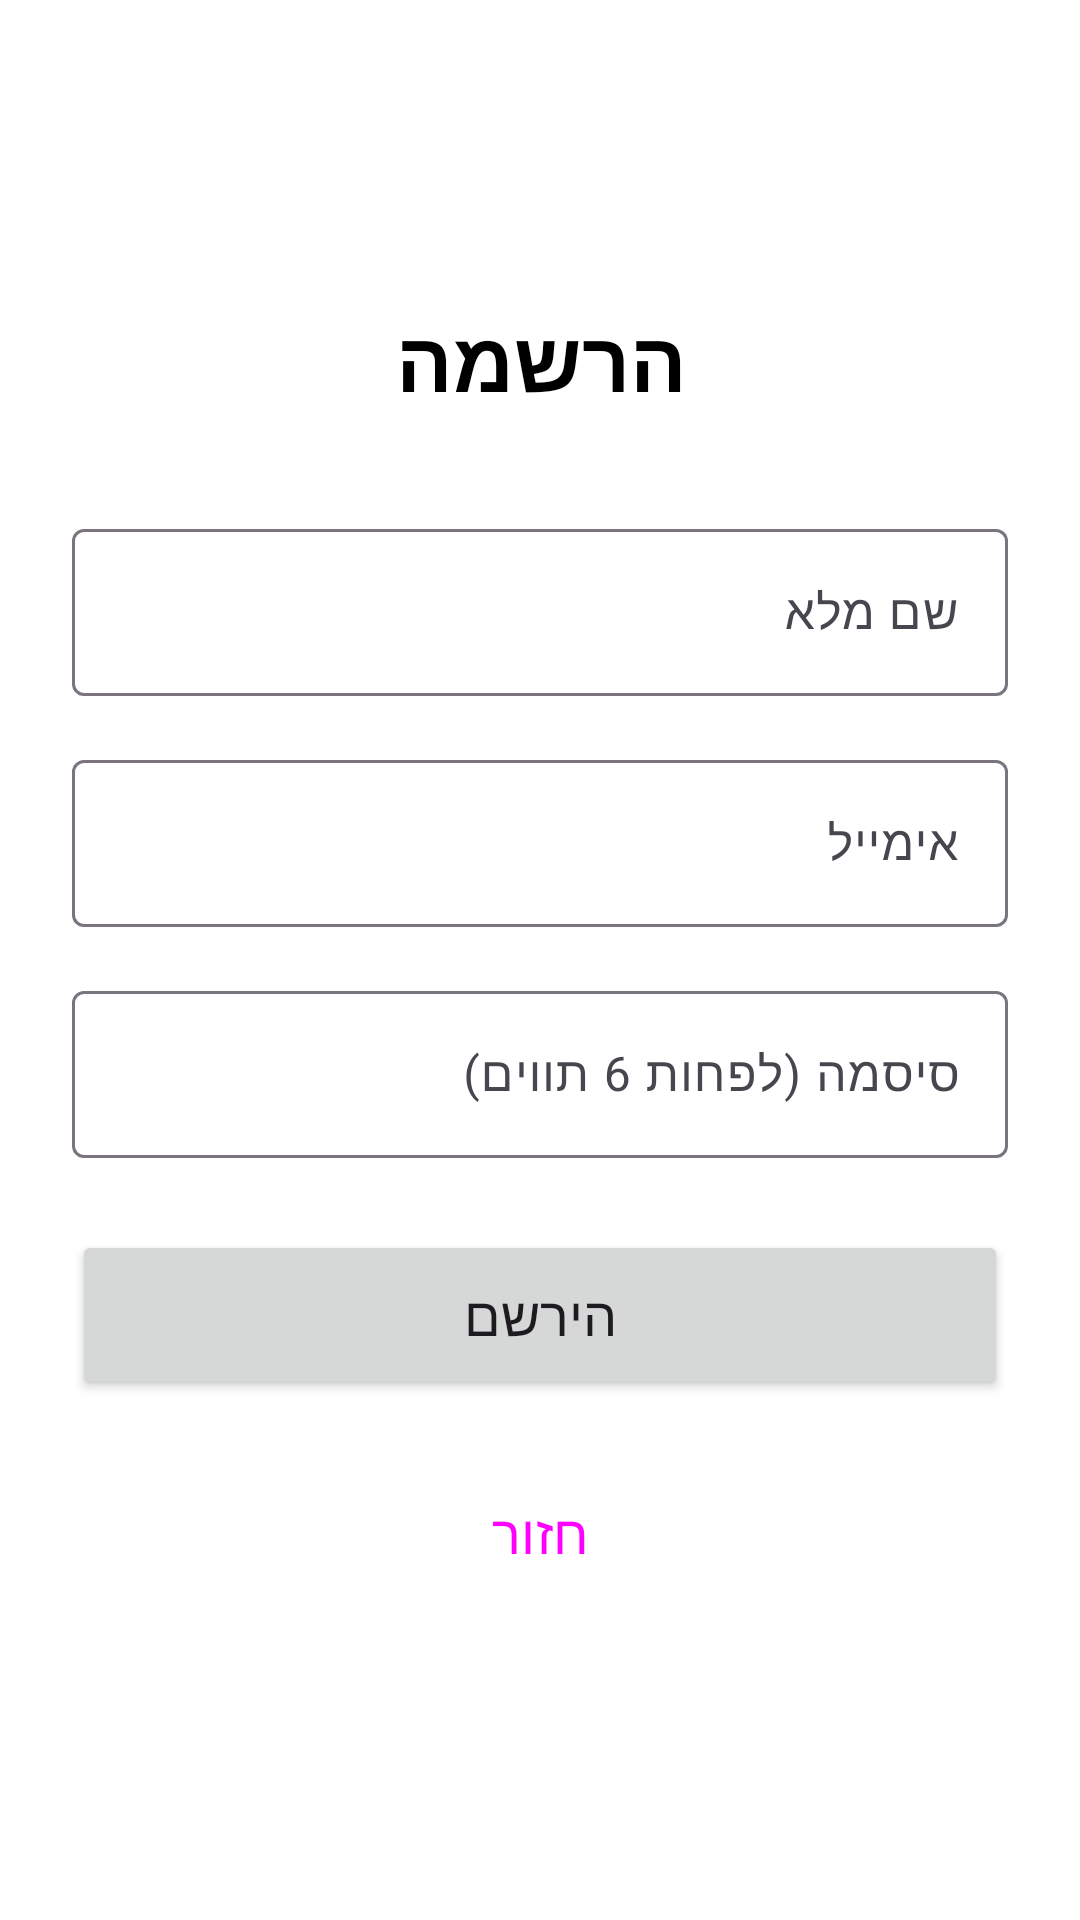

Write the Android layout XML for this screen, with the resource values it uses.
<!-- AndroidManifest.xml: application theme Theme.MyAdvancedSchedule -->
<!-- res/layout/activity_signup.xml -->
<?xml version="1.0" encoding="utf-8"?>
<ScrollView xmlns:android="http://schemas.android.com/apk/res/android"
    android:layout_width="match_parent"
    android:layout_height="match_parent"
    android:fillViewport="true"
    android:background="@color/white">

    <LinearLayout
        android:layout_width="match_parent"
        android:layout_height="wrap_content"
        android:orientation="vertical"
        android:padding="24dp"
        android:gravity="center">

        <TextView
            android:layout_width="wrap_content"
            android:layout_height="wrap_content"
            android:text="הרשמה"
            android:textSize="28sp"
            android:textStyle="bold"
            android:textColor="@color/black"
            android:layout_marginBottom="32dp"/>

        <com.google.android.material.textfield.TextInputLayout
            android:layout_width="match_parent"
            android:layout_height="wrap_content"
            android:layout_marginBottom="16dp"
            android:hint="שם מלא">

            <com.google.android.material.textfield.TextInputEditText
                android:id="@+id/etName"
                android:layout_width="match_parent"
                android:layout_height="wrap_content"
                android:inputType="textPersonName"/>

        </com.google.android.material.textfield.TextInputLayout>

        <com.google.android.material.textfield.TextInputLayout
            android:layout_width="match_parent"
            android:layout_height="wrap_content"
            android:layout_marginBottom="16dp"
            android:hint="אימייל">

            <com.google.android.material.textfield.TextInputEditText
                android:id="@+id/etEmail"
                android:layout_width="match_parent"
                android:layout_height="wrap_content"
                android:inputType="textEmailAddress"
                android:textDirection="ltr"/>

        </com.google.android.material.textfield.TextInputLayout>

        <com.google.android.material.textfield.TextInputLayout
            android:layout_width="match_parent"
            android:layout_height="wrap_content"
            android:layout_marginBottom="24dp"
            android:hint="סיסמה (לפחות 6 תווים)">

            <com.google.android.material.textfield.TextInputEditText
                android:id="@+id/etPassword"
                android:layout_width="match_parent"
                android:layout_height="wrap_content"
                android:inputType="textPassword"/>

        </com.google.android.material.textfield.TextInputLayout>

        <Button
            android:id="@+id/btnSignup"
            android:layout_width="match_parent"
            android:layout_height="wrap_content"
            android:text="הירשם"
            android:textSize="18sp"
            android:padding="16dp"
            android:layout_marginBottom="16dp"/>

        <Button
            android:id="@+id/btnBack"
            android:layout_width="match_parent"
            android:layout_height="wrap_content"
            android:text="חזור"
            android:textSize="18sp"
            android:padding="16dp"
            style="@style/Widget.Material3.Button.OutlinedButton"/>

    </LinearLayout>

</ScrollView>
<!-- resources referenced by this layout -->
<resources>
  <color name="black">#FF000000</color>
  <color name="white">#FFFFFFFF</color>
  <style name="Theme.MyAdvancedSchedule" parent="Base.Theme.MyAdvancedSchedule" />
  <style name="Base.Theme.MyAdvancedSchedule" parent="Theme.Material3.DayNight.NoActionBar">
          
          
      </style>
</resources>
